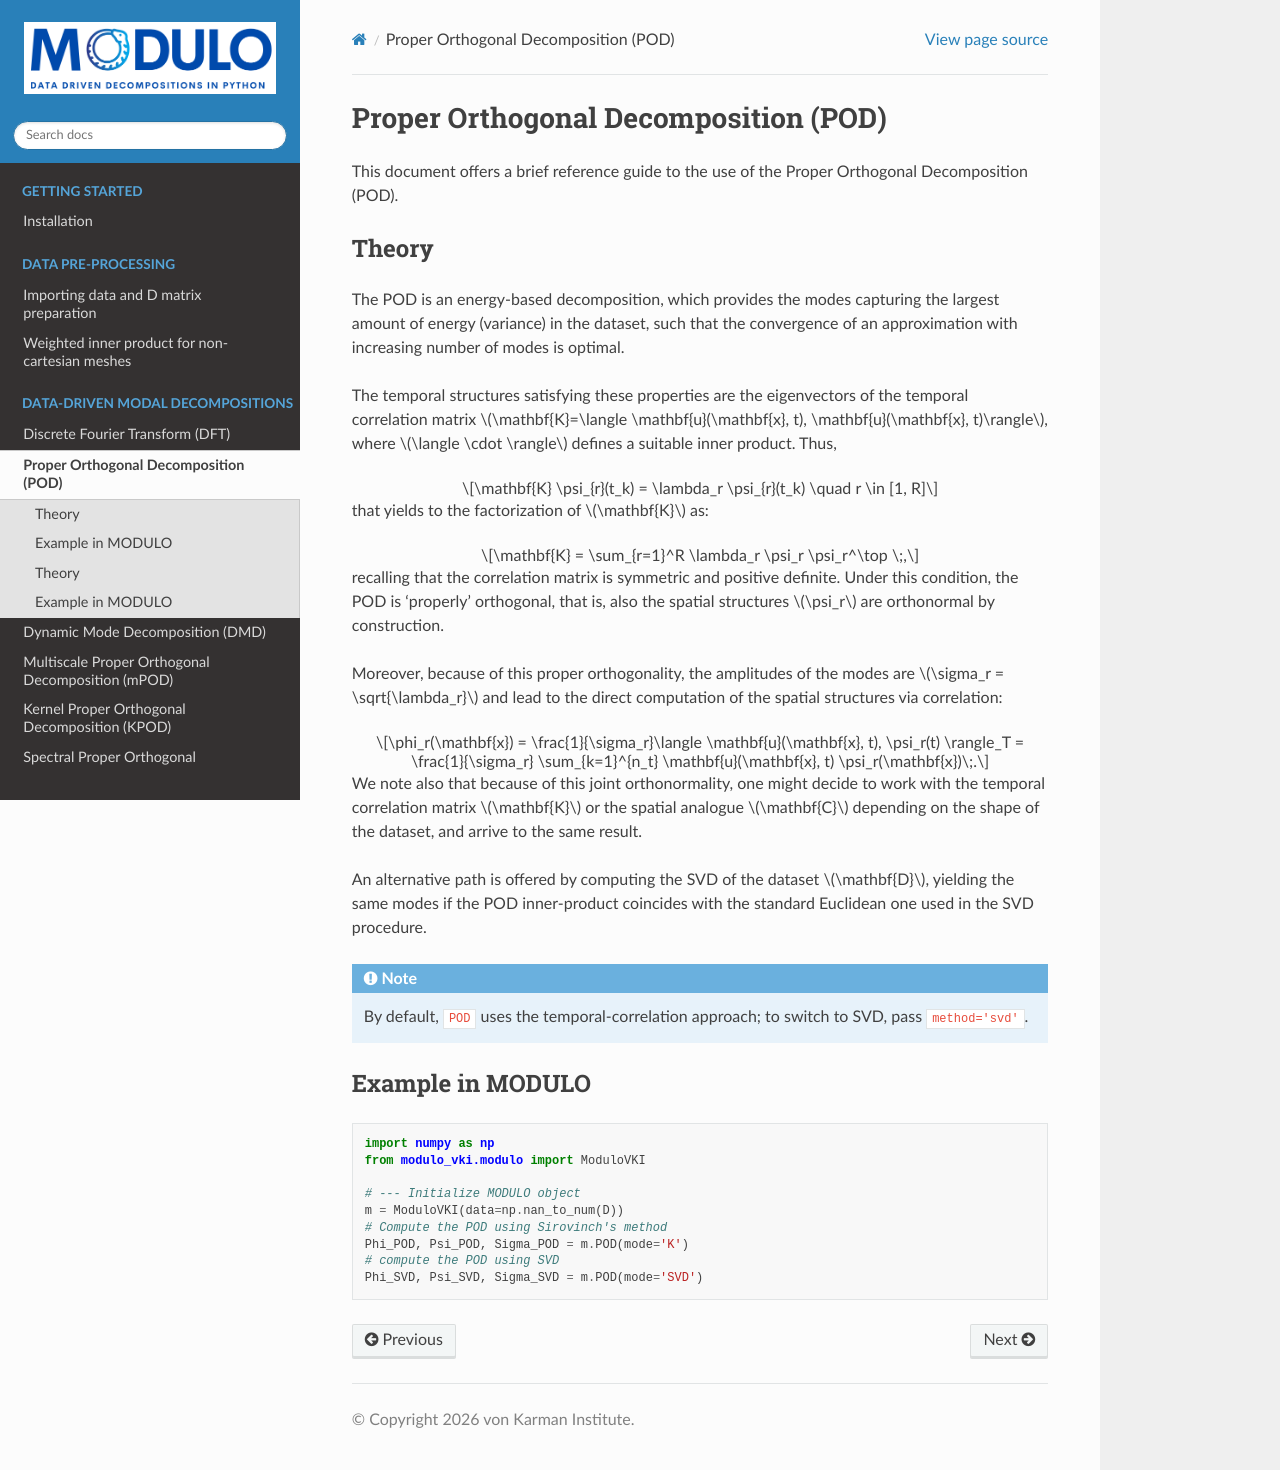

repository: mendezVKI/MODULO · page: decompositions/pod/index.html · generator: sphinx

Proper Orthogonal Decomposition (POD)
=================================================

This document offers a brief reference guide to the use of the Proper Orthogonal Decomposition (POD).


.. toctree::
   :hidden:

   theory
   basic_usage

Theory
--------------------------------------

The POD is an energy-based decomposition, which provides the modes capturing the largest amount of energy (variance) in the dataset,
such that the convergence of an approximation with increasing number of modes is optimal.

The temporal structures satisfying these properties are the eigenvectors of the temporal correlation matrix :math:`\mathbf{K}=\langle \mathbf{u}(\mathbf{x}, t), \mathbf{u}(\mathbf{x}, t)\rangle`,
where :math:`\langle \cdot \rangle` defines a suitable inner product. Thus,

.. math::
    \mathbf{K} \psi_{r}(t_k) = \lambda_r \psi_{r}(t_k) \quad r \in [1, R]

that yields to the factorization of :math:`\mathbf{K}` as:

.. math::
    \mathbf{K} = \sum_{r=1}^R \lambda_r \psi_r \psi_r^\top \;,

recalling that the correlation matrix is symmetric and positive definite. Under this condition, the POD is 'properly' orthogonal, that is,
also the spatial structures :math:`\psi_r` are orthonormal by construction.

Moreover, because of this proper orthogonality, the amplitudes of the modes are :math:`\sigma_r = \sqrt{\lambda_r}` and lead to the 
direct computation of the spatial structures via correlation:

.. math:: 
    \phi_r(\mathbf{x}) = \frac{1}{\sigma_r}\langle \mathbf{u}(\mathbf{x}, t), \psi_r(t) \rangle_T = \frac{1}{\sigma_r} \sum_{k=1}^{n_t} \mathbf{u}(\mathbf{x}, t) \psi_r(\mathbf{x})\;.
 

We note also that because of this joint orthonormality, one might decide to work with the temporal correlation matrix :math:`\mathbf{K}` or the spatial
analogue :math:`\mathbf{C}` depending on the shape of the dataset, and arrive to the same result.

An alternative path is offered by computing the SVD of the dataset :math:`\mathbf{D}`, yielding the same modes if the POD inner-product coincides with the 
standard Euclidean one used in the SVD procedure. 

.. note::

   By default, ``POD`` uses the temporal‐correlation approach; to switch to SVD, pass ``method='svd'``.


Example in MODULO
-----------------

.. code-block:: python

    import numpy as np
    from modulo_vki.modulo import ModuloVKI
    
    # --- Initialize MODULO object
    m = ModuloVKI(data=np.nan_to_num(D))
    # Compute the POD using Sirovinch's method
    Phi_POD, Psi_POD, Sigma_POD = m.POD(mode='K')
    # compute the POD using SVD
    Phi_SVD, Psi_SVD, Sigma_SVD = m.POD(mode='SVD')
